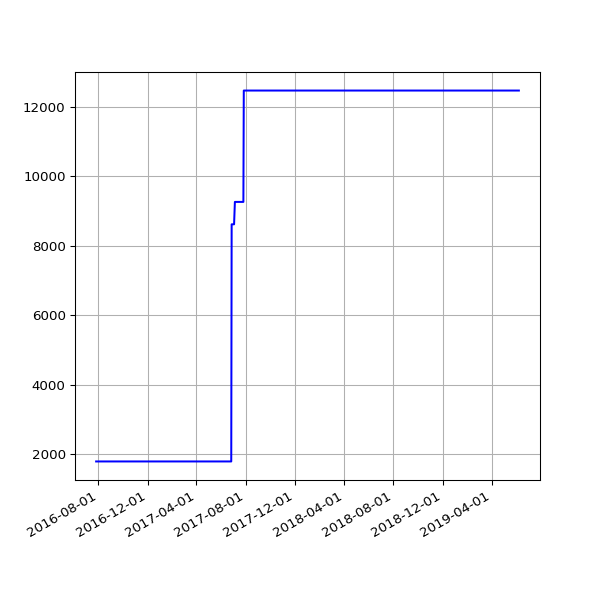

Data behind this chart, as committed beside it:
date, value
2016-07-27 02:32:53 +0100, 1787
2016-07-28 02:34:23 +0100, 1787
2016-07-29 03:10:05 +0100, 1787
2016-07-30 02:50:23 +0100, 1787
2016-07-31 02:34:55 +0100, 1787
2016-08-01 02:35:21 +0100, 1787
2016-08-02 02:34:52 +0100, 1787
2016-08-03 03:36:56 +0100, 1787
2016-08-04 02:42:07 +0100, 1787
2016-08-05 03:02:41 +0100, 1787
2016-08-06 03:06:52 +0100, 1787
2016-08-07 02:30:30 +0100, 1787
2016-08-08 02:31:25 +0100, 1787
2016-08-09 07:30:36 +0100, 1787
2016-08-10 03:46:59 +0100, 1787
2016-08-11 02:32:53 +0100, 1787
2016-08-12 02:35:56 +0100, 1787
2016-08-13 02:36:32 +0100, 1787
2016-08-14 02:38:43 +0100, 1787
2016-08-23 03:11:55 +0100, 1787
2016-08-24 03:04:44 +0100, 1787
2016-08-30 02:51:50 +0100, 1787
2016-08-31 02:52:11 +0100, 1787
2016-09-01 02:48:08 +0100, 1787
2016-09-02 03:02:46 +0100, 1787
2016-09-03 02:49:23 +0100, 1787
2016-09-04 02:42:12 +0100, 1787
2016-09-05 02:39:58 +0100, 1787
2016-09-06 02:37:07 +0100, 1787
2016-09-07 02:48:02 +0100, 1787
2016-09-08 02:53:28 +0100, 1787
2016-09-09 02:48:59 +0100, 1787
2016-09-10 02:44:12 +0100, 1787
2016-09-11 02:51:45 +0100, 1787
2016-09-12 02:42:29 +0100, 1787
2016-09-13 02:49:39 +0100, 1787
2016-09-14 02:52:52 +0100, 1787
2016-09-15 03:02:53 +0100, 1787
2016-09-16 03:28:46 +0100, 1787
2016-09-17 02:58:02 +0100, 1787
2016-09-18 03:02:23 +0100, 1787
2016-09-19 02:59:53 +0100, 1787
2016-09-20 02:59:21 +0100, 1787
2016-09-21 03:01:27 +0100, 1787
2016-09-22 02:32:56 +0100, 1787
2016-09-23 03:02:15 +0100, 1787
2016-09-24 03:16:04 +0100, 1787
2016-09-25 03:00:56 +0100, 1787
2016-09-26 02:58:25 +0100, 1787
2016-09-27 03:11:05 +0100, 1787
2016-09-28 02:59:41 +0100, 1787
2016-09-29 02:56:55 +0100, 1787
2016-09-30 02:58:41 +0100, 1787
2016-10-01 03:04:58 +0100, 1787
2016-10-03 02:44:00 +0100, 1787
2016-10-04 02:28:44 +0100, 1787
2016-10-05 03:07:52 +0100, 1787
2016-10-06 03:08:40 +0100, 1787
2016-10-07 03:04:31 +0100, 1787
2016-10-08 02:58:15 +0100, 1787
... 530 more rows
